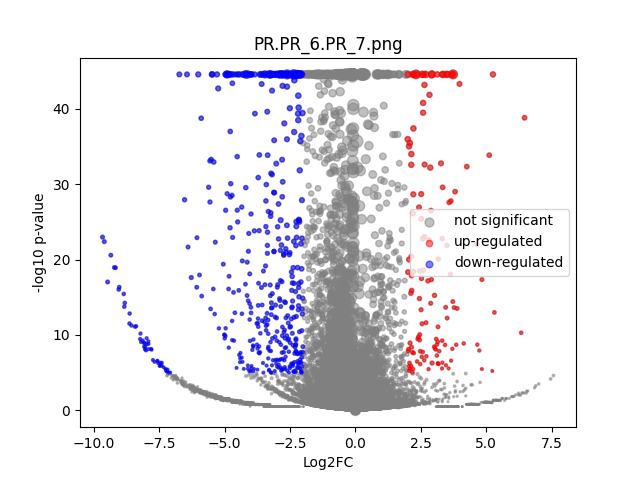

The data file committed next to this chart (first rows):
	gene	expression_1	expression_2	log2FC	-log10 p-val	significant
0	MIR1302-2HG	1.3897079e-09	1.3242243e-09	-9.459049e-07	0.8008	0
1	FAM138A	1.3897079e-09	1.3242243e-09	-9.459049e-07	0.8008	0
2	OR4F5	1.3897079e-09	1.3242243e-09	-9.459049e-07	0.8008	0
3	AL627309.1	0.001887	0.002041	0.1073	0.03032	0
4	AL627309.3	1.3897079e-09	1.3242243e-09	-9.459049e-07	0.8008	0
5	AL627309.2	1.3897079e-09	1.3242243e-09	-9.459049e-07	0.8008	0
6	AL627309.5	0.02277	0.01704	-0.4161	0.496	0
7	AL627309.4	0.0006995	0.002393	1.641	0.4475	0
8	AP006222.2	1.3897079e-09	1.3242243e-09	-9.459049e-07	0.8008	0
9	AL732372.1	1.3897079e-09	1.3242243e-09	-9.459049e-07	0.8008	0
10	OR4F29	1.3897079e-09	1.3242243e-09	-9.459049e-07	0.8008	0
11	AC114498.1	1.3897079e-09	0.001177	3.675	0.4983	0
12	OR4F16	1.3897079e-09	1.3242243e-09	-9.459049e-07	0.8008	0
13	AL669831.2	0.001999	0.0009283	-1.029	0.327	0
14	LINC01409	0.04076	0.03278	-0.3135	0.5126	0
15	FAM87B	1.3897079e-09	0.0008777	3.289	0.4983	0
16	LINC01128	0.07231	0.04498	-0.6838	2.27	0
17	LINC00115	0.00858	0.004047	-1.066	0.8235	0
18	FAM41C	0.002769	0.004097	0.5487	0.2266	0
19	AL645608.6	0.002374	1.3242243e-09	-4.629	1.296	0
20	AL645608.2	0.02492	0.003376	-2.847	5.679	1
21	AL645608.4	0.001197	1.3242243e-09	-3.698	0.7962	0
22	LINC02593	0.05311	0.04153	-0.3539	0.702	0
23	SAMD11	0.4829	0.1294	-1.9	44.55	0
24	NOC2L	0.2304	0.1311	-0.8125	8.876	0
25	KLHL17	0.02742	0.01374	-0.9915	1.737	0
26	PLEKHN1	0.002039	0.002143	0.0687	0.01911	0
27	PERM1	1.3897079e-09	1.3242243e-09	-9.459049e-07	0.8008	0
28	AL645608.7	0.001487	0.01322	3.069	2.654	0
29	HES4	0.3729	0.6243	0.7435	19.17	0
30	ISG15	0.2233	0.1647	-0.4388	3.139	0
31	AL645608.1	1.3897079e-09	1.3242243e-09	-9.459049e-07	0.8008	0
32	AGRN	0.1004	0.2527	1.331	17.24	0
33	AL645608.5	1.3897079e-09	1.3242243e-09	-9.459049e-07	0.8008	0
34	AL645608.8	1.3897079e-09	1.3242243e-09	-9.459049e-07	0.8008	0
35	RNF223	1.3897079e-09	1.3242243e-09	-9.459049e-07	0.8008	0
36	C1orf159	0.02477	0.02161	-0.1959	0.2106	0
37	AL390719.3	0.0007341	0.001799	1.187	0.3294	0
38	LINC01342	1.3897079e-09	1.3242243e-09	-9.459049e-07	0.8008	0
39	AL390719.2	1.3897079e-09	1.3242243e-09	-9.459049e-07	0.8008	0
40	TTLL10-AS1	1.3897079e-09	1.3242243e-09	-9.459049e-07	0.8008	0
41	TTLL10	1.3897079e-09	1.3242243e-09	-9.459049e-07	0.8008	0
42	TNFRSF18	0.002527	0.007866	1.6	0.9978	0
43	TNFRSF4	0.004534	0.00212	-1.062	0.5038	0
44	SDF4	0.4079	0.3328	-0.2933	3.012	0
45	B3GALT6	0.1379	0.09712	-0.5055	2.608	0
46	C1QTNF12	0.04351	0.01116	-1.954	6.135	0
47	AL162741.1	0.001318	1.3242243e-09	-3.825	0.7936	0
48	UBE2J2	0.2525	0.1965	-0.3618	2.647	0
49	LINC01786	0.000532	1.3242243e-09	-2.66	0.4984	0
50	SCNN1D	0.001838	0.001217	-0.5577	0.1538	0
51	ACAP3	0.1027	0.06154	-0.7386	3.515	0
52	PUSL1	0.08185	0.04965	-0.7202	2.837	0
53	INTS11	0.1552	0.1113	-0.4792	2.638	0
54	AL139287.1	0.001217	1.3242243e-09	-3.72	0.796	0
55	CPTP	0.0527	0.04395	-0.2614	0.4795	0
56	TAS1R3	1.3897079e-09	1.3242243e-09	-9.459049e-07	0.8008	0
57	DVL1	0.04968	0.03232	-0.6187	1.494	0
58	MXRA8	0.3307	0.1604	-1.043	18.47	0
59	AURKAIP1	0.6613	0.6212	-0.09008	0.8259	0
... 36,541 more rows
